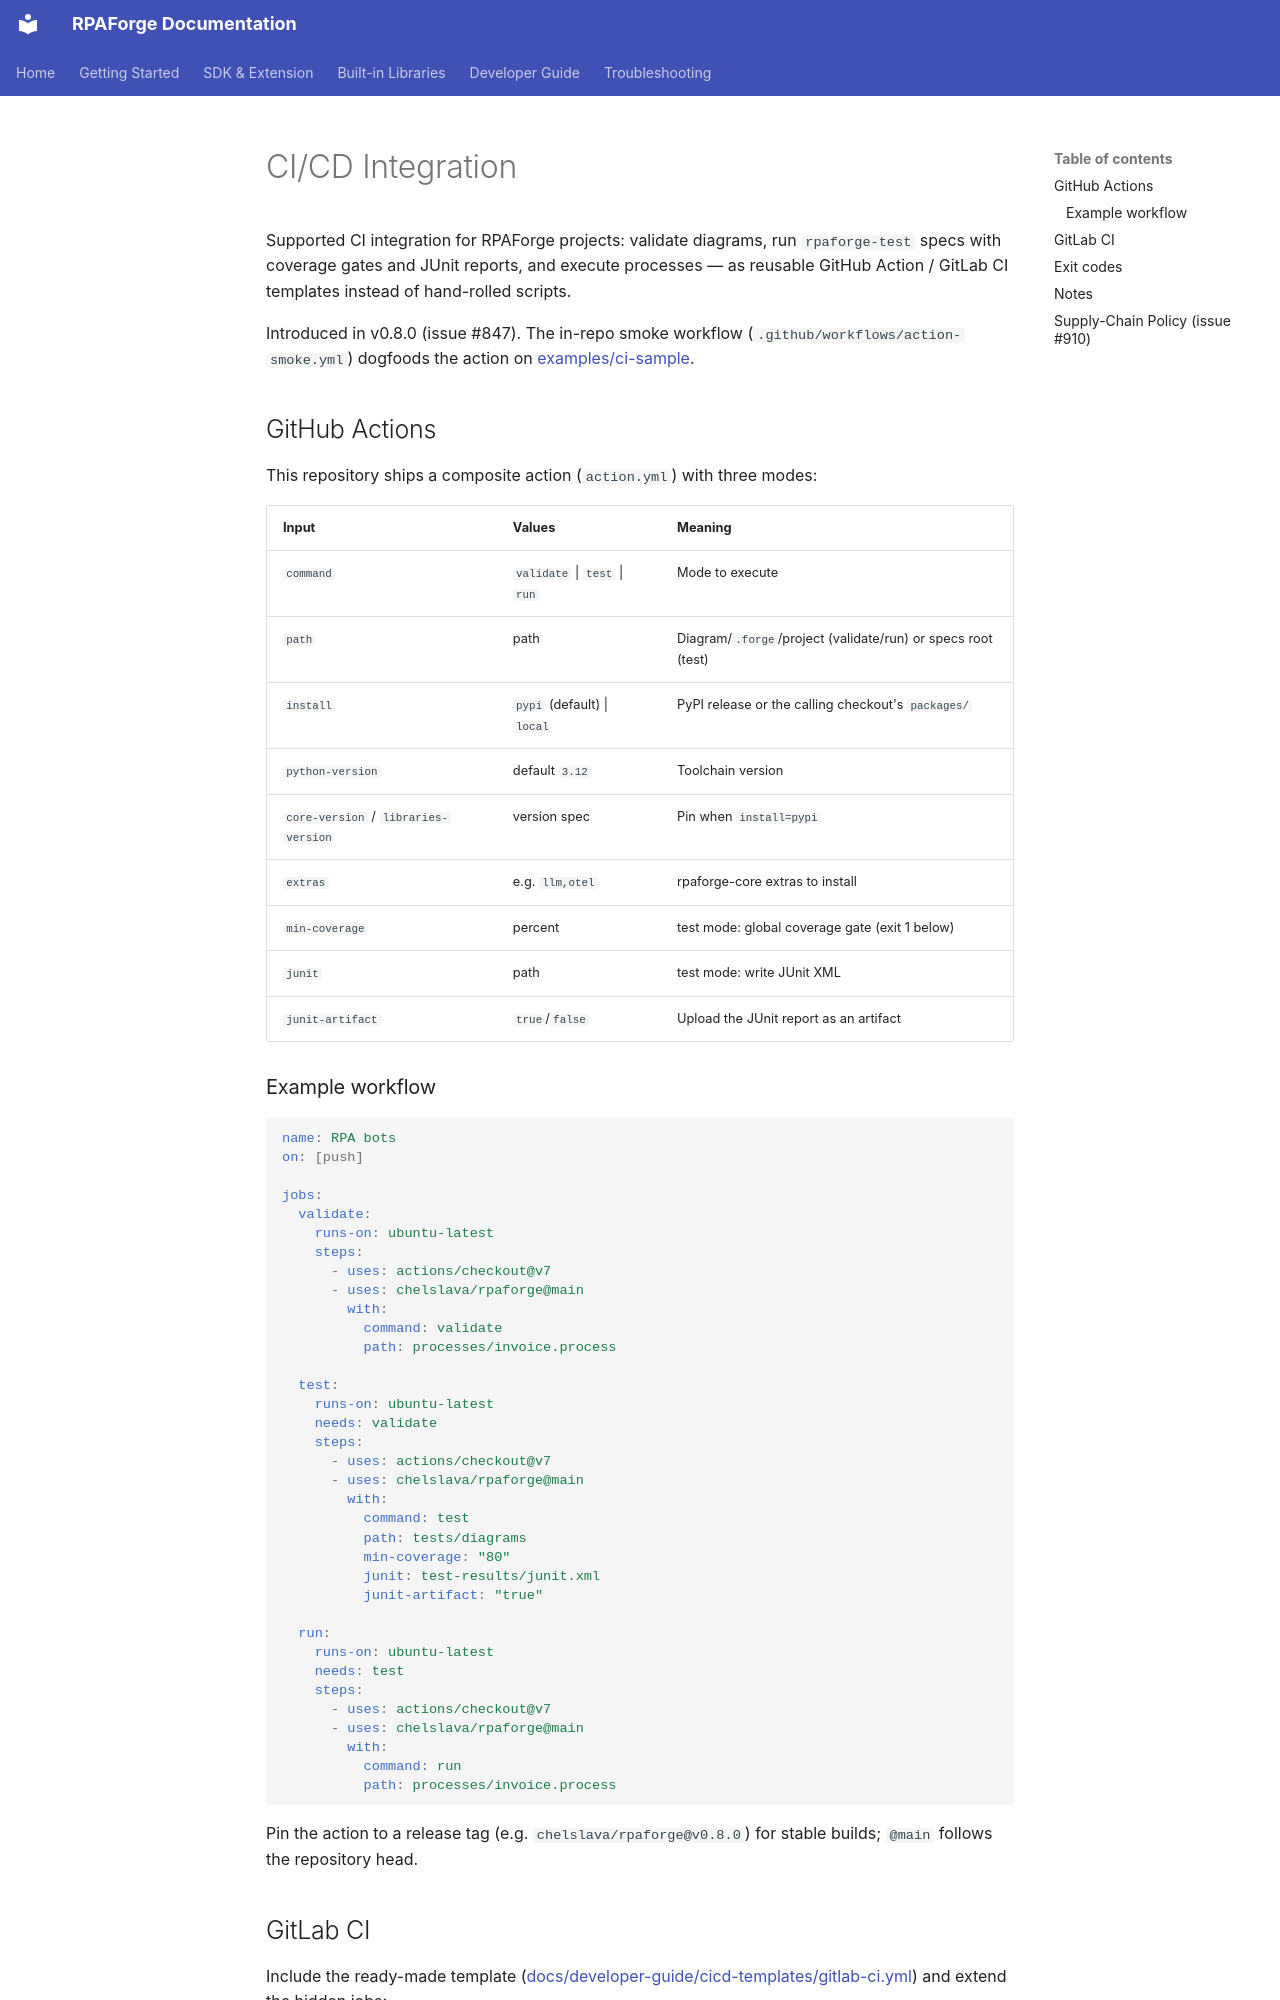

repository: chelslava/rpaforge · page: developer-guide/ci-cd/index.html · generator: mkdocs

# CI/CD Integration

Supported CI integration for RPAForge projects: validate diagrams, run
`rpaforge-test` specs with coverage gates and JUnit reports, and execute
processes — as reusable GitHub Action / GitLab CI templates instead of
hand-rolled scripts.

Introduced in v0.8.0 (issue #847). The in-repo smoke workflow
(`.github/workflows/action-smoke.yml`) dogfoods the action on
[examples/ci-sample](../../examples/ci-sample/README.md).

## GitHub Actions

This repository ships a composite action (`action.yml`) with three modes:

| Input | Values | Meaning |
|-------|--------|---------|
| `command` | `validate` \| `test` \| `run` | Mode to execute |
| `path` | path | Diagram/`.forge`/project (validate/run) or specs root (test) |
| `install` | `pypi` (default) \| `local` | PyPI release or the calling checkout's `packages/` |
| `python-version` | default `3.12` | Toolchain version |
| `core-version` / `libraries-version` | version spec | Pin when `install=pypi` |
| `extras` | e.g. `llm,otel` | rpaforge-core extras to install |
| `min-coverage` | percent | test mode: global coverage gate (exit 1 below) |
| `junit` | path | test mode: write JUnit XML |
| `junit-artifact` | `true`/`false` | Upload the JUnit report as an artifact |

### Example workflow

```yaml
name: RPA bots
on: [push]

jobs:
  validate:
    runs-on: ubuntu-latest
    steps:
      - uses: actions/checkout@v7
      - uses: chelslava/rpaforge@main
        with:
          command: validate
          path: processes/invoice.process

  test:
    runs-on: ubuntu-latest
    needs: validate
    steps:
      - uses: actions/checkout@v7
      - uses: chelslava/rpaforge@main
        with:
          command: test
          path: tests/diagrams
          min-coverage: "80"
          junit: test-results/junit.xml
          junit-artifact: "true"

  run:
    runs-on: ubuntu-latest
    needs: test
    steps:
      - uses: actions/checkout@v7
      - uses: chelslava/rpaforge@main
        with:
          command: run
          path: processes/invoice.process
```

Pin the action to a release tag (e.g. `chelslava/rpaforge@v0.8.0`) for
stable builds; `@main` follows the repository head.
